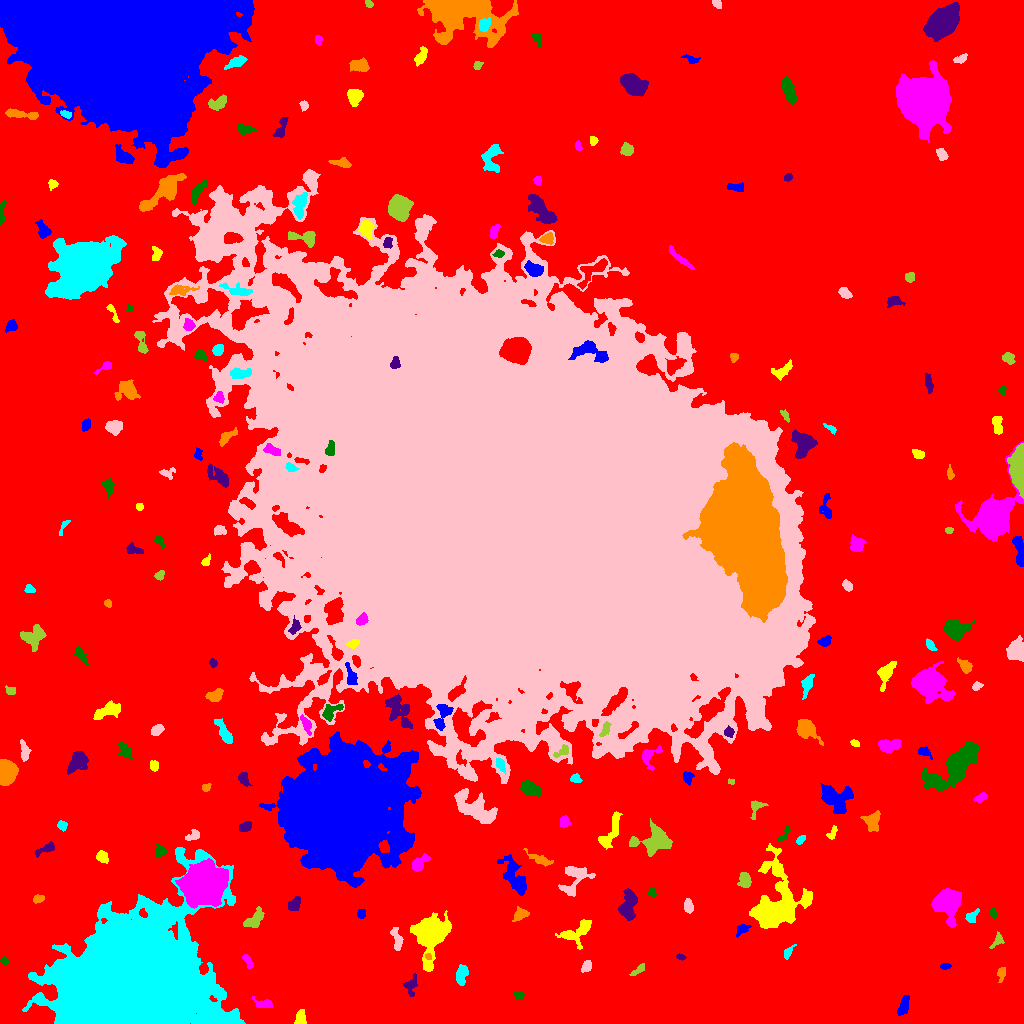

The file beside this chart, header and first rows:
ID, X, Y, A, B, theta, total_flux, mu_max, mu_median, mu_mean, R_fwhm, R_e, R10, R90, x_start, x_end, y_start, y_end, area, greylevel
0, 501.4, 495.2, 315.1, 308.7, -1.163, 3054023, 20.0, 4.0, 4.316, 97.88, 244.1, 95.01, 384.1, 0, 1023, 0, 1023, 707668, 4.316
1, 903.3, 16.79, 5.376, 2.037, 1.242, 431.0, 7.0, 2.0, 2.408, 3.09, 4.068, 1.382, 6.333, 897, 909, 8, 28, 179, 11.41
2, 300.6, 6.075, 3.548, 2.439, 1.402, 305.0, 5.0, 2.0, 2.148, 3.949, 3.523, 1.382, 5.642, 294, 306, 0, 14, 142, 11.15
3, 263.9, 19.64, 5.249, 2.325, -0.1684, 288.0, 5.0, 2.0, 1.973, 3.523, 3.613, 1.382, 5.917, 252, 272, 16, 27, 146, 11.97
4, 518.8, 28.23, 2.367, 1.617, -0.05792, 165.0, 5.0, 2.0, 2.5, 3.192, 2.523, 0.9772, 3.868, 514, 524, 25, 31, 66, 11.5
5, 411.2, 37.75, 5.58, 2.955, 1.365, 538.0, 7.0, 3.0, 3.128, 4.514, 4.334, 1.596, 6.652, 402, 417, 27, 50, 172, 12.13
6, 1001, 49.89, 3.719, 1.949, 1.426, 301.0, 5.0, 3.0, 2.922, 4.406, 3.338, 1.382, 5.109, 997, 1005, 41, 56, 103, 10.92
7, 461.4, 48.19, 4.79, 2.624, 1.394, 871.0, 9.0, 4.0, 4.291, 5.262, 4.406, 1.784, 6.933, 456, 468, 38, 59, 203, 12.29
8, 586.6, 56.73, 3.069, 2.175, 1.05, 222.0, 4.0, 2.0, 2.037, 4.72, 3.241, 1.262, 5.171, 581, 591, 51, 63, 109, 11.04
9, 638, 53.27, 4.689, 1.619, 0.6405, 297.0, 5.0, 3.0, 2.941, 4.583, 3.432, 1.382, 5.109, 629, 644, 48, 60, 101, 10.94
10, 562.4, 54.58, 2.492, 2.393, 0.1642, 287.0, 7.0, 2.0, 2.87, 3.385, 2.932, 1.128, 4.72, 557, 569, 49, 60, 100, 12.87
11, 944.8, 57.09, 2.642, 1.417, 0.09067, 124.0, 5.0, 2.0, 1.938, 2.523, 2.394, 0.7979, 3.868, 940, 951, 54, 60, 64, 10.94
12, 430.4, 90.11, 9.047, 6.582, 1.345, 16757, 62.0, 8.0, 14.75, 7.611, 7.878, 2.985, 14.82, 410, 451, 52, 113, 1136, 21.75
13, 247.9, 62.22, 4.096, 1.58, -1.046, 218.0, 5.0, 2.0, 2.117, 3.568, 3.141, 1.128, 4.787, 242, 253, 55, 69, 103, 11.12
14, 4.156, 62.73, 2.094, 1.394, -1.032, 128.0, 6.0, 2.0, 2.37, 2.821, 2.111, 0.7979, 3.432, 0, 8, 59, 67, 54, 14.37
15, 680.3, 66.57, 2.261, 1.363, -0.352, 146.0, 6.0, 3.0, 2.808, 2.985, 2.257, 0.7979, 3.478, 676, 686, 63, 70, 52, 12.81
16, 428, 66.37, 1.842, 1.311, -0.8227, 93.0, 5.0, 2.0, 2.214, 2.523, 1.954, 0.7979, 2.932, 425, 431, 64, 70, 42, 18.21
17, 787.3, 71.02, 3.369, 1.729, 0.9596, 264.0, 7.0, 2.0, 2.809, 3.29, 2.706, 0.9772, 4.334, 784, 796, 64, 79, 94, 12.81
18, 396.7, 82.69, 6.698, 2.014, -1.362, 262.0, 5.0, 1.0, 1.448, 3.09, 3.656, 1.262, 5.917, 390, 403, 73, 96, 181, 13.45
19, 997.7, 82.94, 4, 2.107, 0.9139, 232.0, 5.0, 2.0, 2.053, 3.385, 3.09, 1.128, 5.046, 989, 1004, 75, 92, 113, 11.05
20, 290.3, 86.39, 5.859, 4.335, 0.05854, 1096, 8.0, 3.0, 3.703, 6.283, 5.171, 2.034, 8.463, 273, 299, 77, 98, 296, 11.7
21, 741.7, 94.21, 3.651, 2.185, 0.6007, 161.0, 3.0, 1.0, 1.364, 3.7, 3.241, 1.262, 5.262, 736, 751, 86, 99, 118, 10.36
22, 576.7, 91.34, 9.307, 4.777, 0.5512, 1334, 9.0, 3.0, 3.421, 5.382, 6.18, 2.257, 9.95, 555, 591, 74, 104, 390, 11.42
23, 948.7, 121, 7.039, 5.887, -1.556, 6362, 25.0, 7.0, 9.089, 8.038, 7.291, 2.877, 12.15, 931, 961, 96, 135, 700, 17.09
24, 992.8, 109.7, 2.508, 1.603, -0.8984, 148.0, 4.0, 2.0, 2.085, 3.656, 2.523, 0.9772, 4.029, 989, 997, 105, 115, 71, 11.08
25, 627.9, 117.7, 8.055, 3.721, 1.44, 1474, 9.0, 4.0, 3.732, 6.257, 6.333, 2.394, 9.821, 618, 637, 103, 135, 395, 11.73
26, 520, 108.8, 3.852, 2.721, 0.5904, 483.0, 7.0, 3.0, 3.116, 4.26, 3.868, 1.493, 6.206, 512, 529, 102, 117, 155, 11.12
27, 971.7, 107.1, 3.976, 2.357, 0.8014, 430.0, 7.0, 3.0, 3.468, 3.7, 3.613, 1.382, 5.642, 965, 979, 101, 115, 124, 12.47
28, 688.2, 117.1, 3.292, 2.059, -1.391, 341.0, 5.0, 3.0, 2.772, 4.754, 3.338, 1.382, 5.109, 684, 693, 110, 125, 123, 11.77
29, 254.5, 104.2, 6.173, 3.025, 0.7889, 599.0, 5.0, 3.0, 2.435, 6.308, 5.046, 1.954, 7.527, 243, 264, 96, 117, 246, 12.43
30, 326.3, 114.1, 2.067, 1.695, -0.01197, 176.0, 6.0, 3.0, 3.088, 3.385, 2.394, 0.9772, 3.7, 322, 331, 111, 118, 57, 11.09
31, 361, 109.6, 2.317, 1.967, 1.291, 205.0, 5.0, 3.0, 2.662, 3.613, 2.706, 1.128, 4.184, 357, 365, 105, 114, 77, 12.66
32, 776.9, 121.1, 18.36, 12.4, 1.399, 8992, 12.0, 4.0, 4.725, 13.99, 13.28, 5.171, 21.28, 749, 812, 95, 180, 1903, 12.73
33, 202.9, 139.2, 9.141, 7.831, 0.4726, 58010, 117.0, 20.0, 32.77, 10.67, 10.16, 4.068, 18.01, 175, 228, 115, 165, 1770, 45.77
34, 652.2, 131.2, 2.513, 1.702, 1.537, 253.0, 7.0, 4.0, 3.466, 3.432, 2.523, 0.9772, 3.868, 648, 656, 126, 142, 73, 12.47
35, 294.2, 119.2, 3.991, 2.552, 0.8497, 358.0, 5.0, 2.0, 2.355, 4.72, 4.068, 1.596, 6.05, 288, 300, 113, 127, 152, 13.36
36, 38.51, 124.7, 2.917, 1.792, 0.2434, 291.0, 6.0, 3.0, 3.345, 4.222, 2.932, 1.128, 4.478, 33, 44, 120, 129, 87, 12.34
37, 131.6, 37.74, 29.26, 23.71, 0.2998, 691975, 209.0, 17.0, 39.02, 26.68, 29.39, 11.28, 51.92, 22, 245, 0, 176, 17735, 47.02
38, 575, 145, 9.546, 5.988, 1.001, 1214, 7.0, 3.0, 2.734, 6.58, 6.531, 2.523, 10.12, 558, 595, 127, 157, 444, 11.73
39, 744.7, 143.5, 3.648, 2.636, -1.336, 370.0, 5.0, 2.0, 2.139, 4.652, 3.909, 1.493, 5.971, 737, 751, 136, 151, 173, 13.14
40, 256.4, 156.2, 5.895, 1.857, 0.06805, 262.0, 3.0, 2.0, 1.885, 5.323, 3.7, 1.596, 5.726, 245, 266, 152, 161, 139, 11.88
41, 515, 146.3, 10.92, 4.145, -1.084, 1433, 7.0, 3.0, 2.704, 7.203, 7.092, 2.706, 11.1, 497, 526, 128, 169, 530, 11.7
42, 102.3, 166.3, 3.05, 2.35, -0.9078, 416.0, 7.0, 3.0, 3.2, 4.068, 3.385, 1.262, 5.441, 96, 108, 160, 173, 130, 12.2
43, 418.9, 159.8, 4.882, 2.651, 0.7663, 693.0, 10.0, 3.0, 3.536, 4.222, 3.949, 1.493, 6.652, 412, 430, 152, 170, 196, 14.54
44, 160.3, 172.3, 3.244, 2.778, -1.04, 254.0, 4.0, 2.0, 2.016, 4.951, 3.523, 1.382, 5.614, 155, 167, 166, 180, 126, 13.02
45, 45.46, 174.5, 6.209, 2.007, 0.4507, 390.0, 5.0, 3.0, 2.653, 5.078, 4.146, 1.596, 6.155, 35, 54, 166, 182, 147, 10.65
46, 540.9, 163.6, 6.996, 2.129, -0.4309, 337.0, 5.0, 2.0, 1.793, 3.909, 4.029, 1.596, 6.747, 523, 553, 157, 175, 188, 11.79
47, 800.7, 184, 2.526, 1.546, 0.8273, 157.0, 5.0, 2.0, 2.211, 3.038, 2.523, 0.9772, 4.029, 796, 805, 179, 188, 71, 11.21
48, 192.8, 187.7, 4.013, 2.222, 0.4373, 198.0, 3.0, 2.0, 1.678, 4.72, 3.523, 1.382, 5.323, 185, 199, 183, 194, 118, 13.68
49, 655, 183.3, 9.832, 6.867, 0.1232, 1791, 7.0, 3.0, 2.834, 7.899, 7.653, 2.985, 12.23, 629, 672, 167, 205, 632, 11.83
50, 692.5, 179.3, 4.528, 3.328, -0.3212, 1426, 12.0, 5.0, 5.592, 6.206, 4.983, 2.034, 7.756, 683, 703, 171, 187, 255, 13.59
51, 342, 214.4, 24.52, 22.62, 0.7056, 373430, 146.0, 14.0, 25.92, 20.57, 26.72, 9.674, 50.51, 259, 421, 136, 292, 14407, 35.92
52, 832.2, 190.3, 3.973, 1.793, 1.108, 150.0, 4.0, 2.0, 1.63, 3.868, 2.985, 1.128, 4.687, 826, 837, 184, 198, 92, 11.63
53, 564.3, 201.8, 2.734, 2.349, 1.406, 271.0, 5.0, 3.0, 2.509, 4.406, 3.29, 1.262, 4.886, 560, 570, 196, 208, 108, 11.51
54, 784, 188.7, 5.062, 1.798, 0.9608, 175.0, 4.0, 2.0, 1.733, 4.184, 3.241, 1.262, 5.109, 778, 790, 182, 198, 101, 11.73
55, 245.1, 196.2, 3.039, 2.208, 0.5241, 422.0, 8.0, 4.0, 3.607, 4.37, 3.338, 1.262, 5.14, 239, 251, 192, 202, 117, 12.61
56, 871.7, 202.5, 4.453, 3.653, 1.326, 816.0, 8.0, 3.0, 3.251, 5.89, 4.72, 1.871, 7.464, 860, 880, 192, 213, 251, 12.25
57, 61.64, 197.3, 2.363, 2.013, -0.6317, 198.0, 6.0, 2.0, 2.276, 3.29, 2.585, 0.9772, 4.334, 57, 67, 192, 203, 87, 11.28
58, 475.2, 215.3, 12.27, 5.469, -0.5352, 2700, 8.0, 3.0, 3.576, 10.57, 8.704, 3.432, 13.59, 454, 497, 200, 235, 755, 13.58
59, 755.9, 216, 5.201, 3.229, 1.125, 354.0, 5.0, 2.0, 2.392, 4.297, 3.868, 1.493, 5.997, 750, 768, 204, 223, 148, 12.39
... 180 more rows
